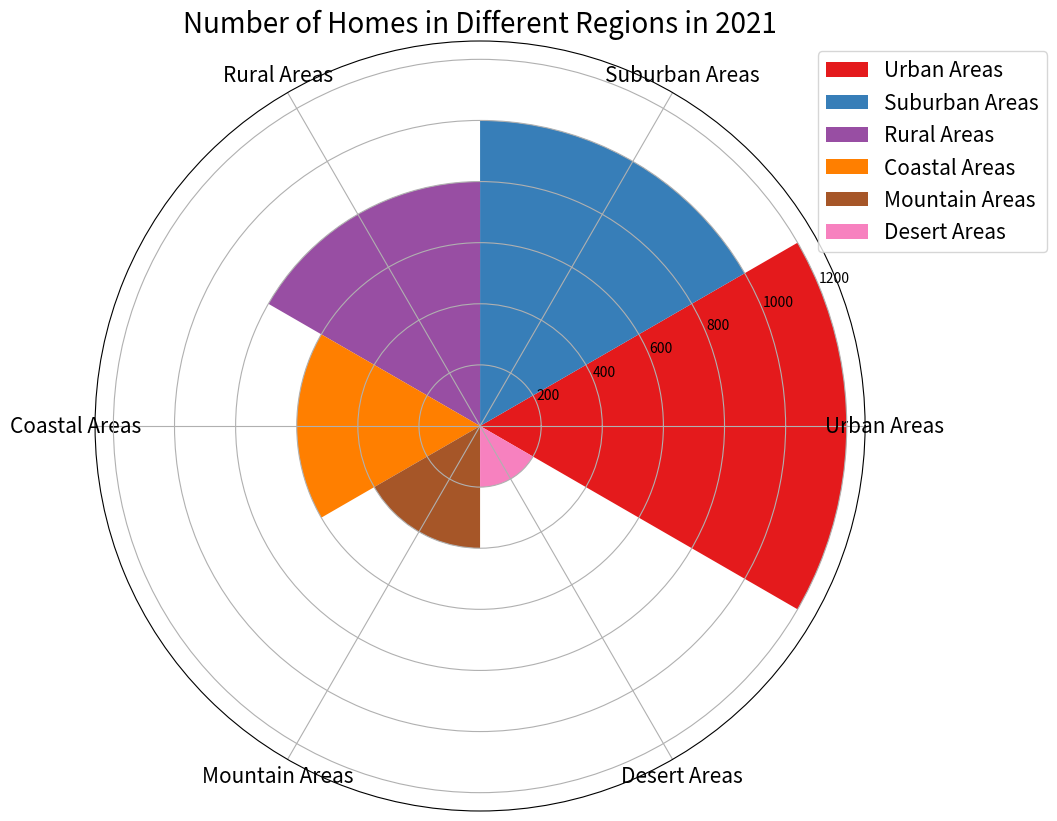

This chart was generated by the following Python code: (Note: this script raises an exception after producing the figure.)

import matplotlib.pyplot as plt
import numpy as np

data_labels = ["Urban Areas", "Suburban Areas", "Rural Areas", "Coastal Areas", "Mountain Areas", "Desert Areas"]
data = [1200, 1000, 800, 600, 400, 200]
line_labels = ["Region", "Number of Homes"]

fig = plt.figure(figsize=(10, 10))
ax = fig.add_subplot(111, projection='polar')
num_categories = len(data)
sector_angle = (2 * np.pi) / num_categories

# Loop to create sectors
for i in range(num_categories):
    ax.bar(i * sector_angle, data[i], width=sector_angle, color=plt.cm.Set1(i/num_categories), label=data_labels[i])

# Set theta ticks
ax.set_xticks(np.linspace(0, 2*np.pi, num_categories, endpoint=False))
ax.set_xticklabels(data_labels, fontsize=15)

# Set legend
ax.legend(bbox_to_anchor=(1.25, 1), fontsize=15)

# Set title
ax.set_title("Number of Homes in Different Regions in 2021", fontsize=20)

# Save figure
plt.savefig("/cpfs01/user/yanxiangchao/code0/gpt_chart/structchart_simulation/simulated_data_corner_cases/rose/png/20231227-054203_6.png")

# Clear current image
plt.clf()
